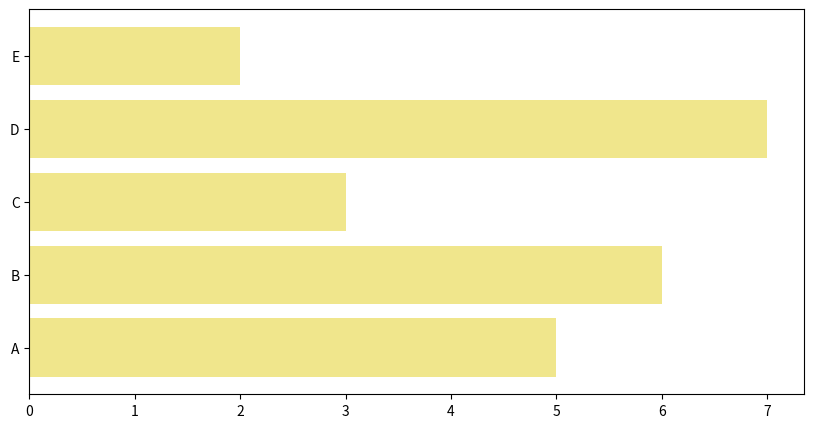

This figure's Python source:
import matplotlib.pyplot as plt 

value = [5, 6, 3, 7, 2]
names = ["A", "B", "C", "D", "E"]

# Set figure size using the figsize parameter
plt.figure(figsize=(10, 5))  # Width = 10, Height = 5
plt.barh(names, value, color="khaki")

plt.show()
